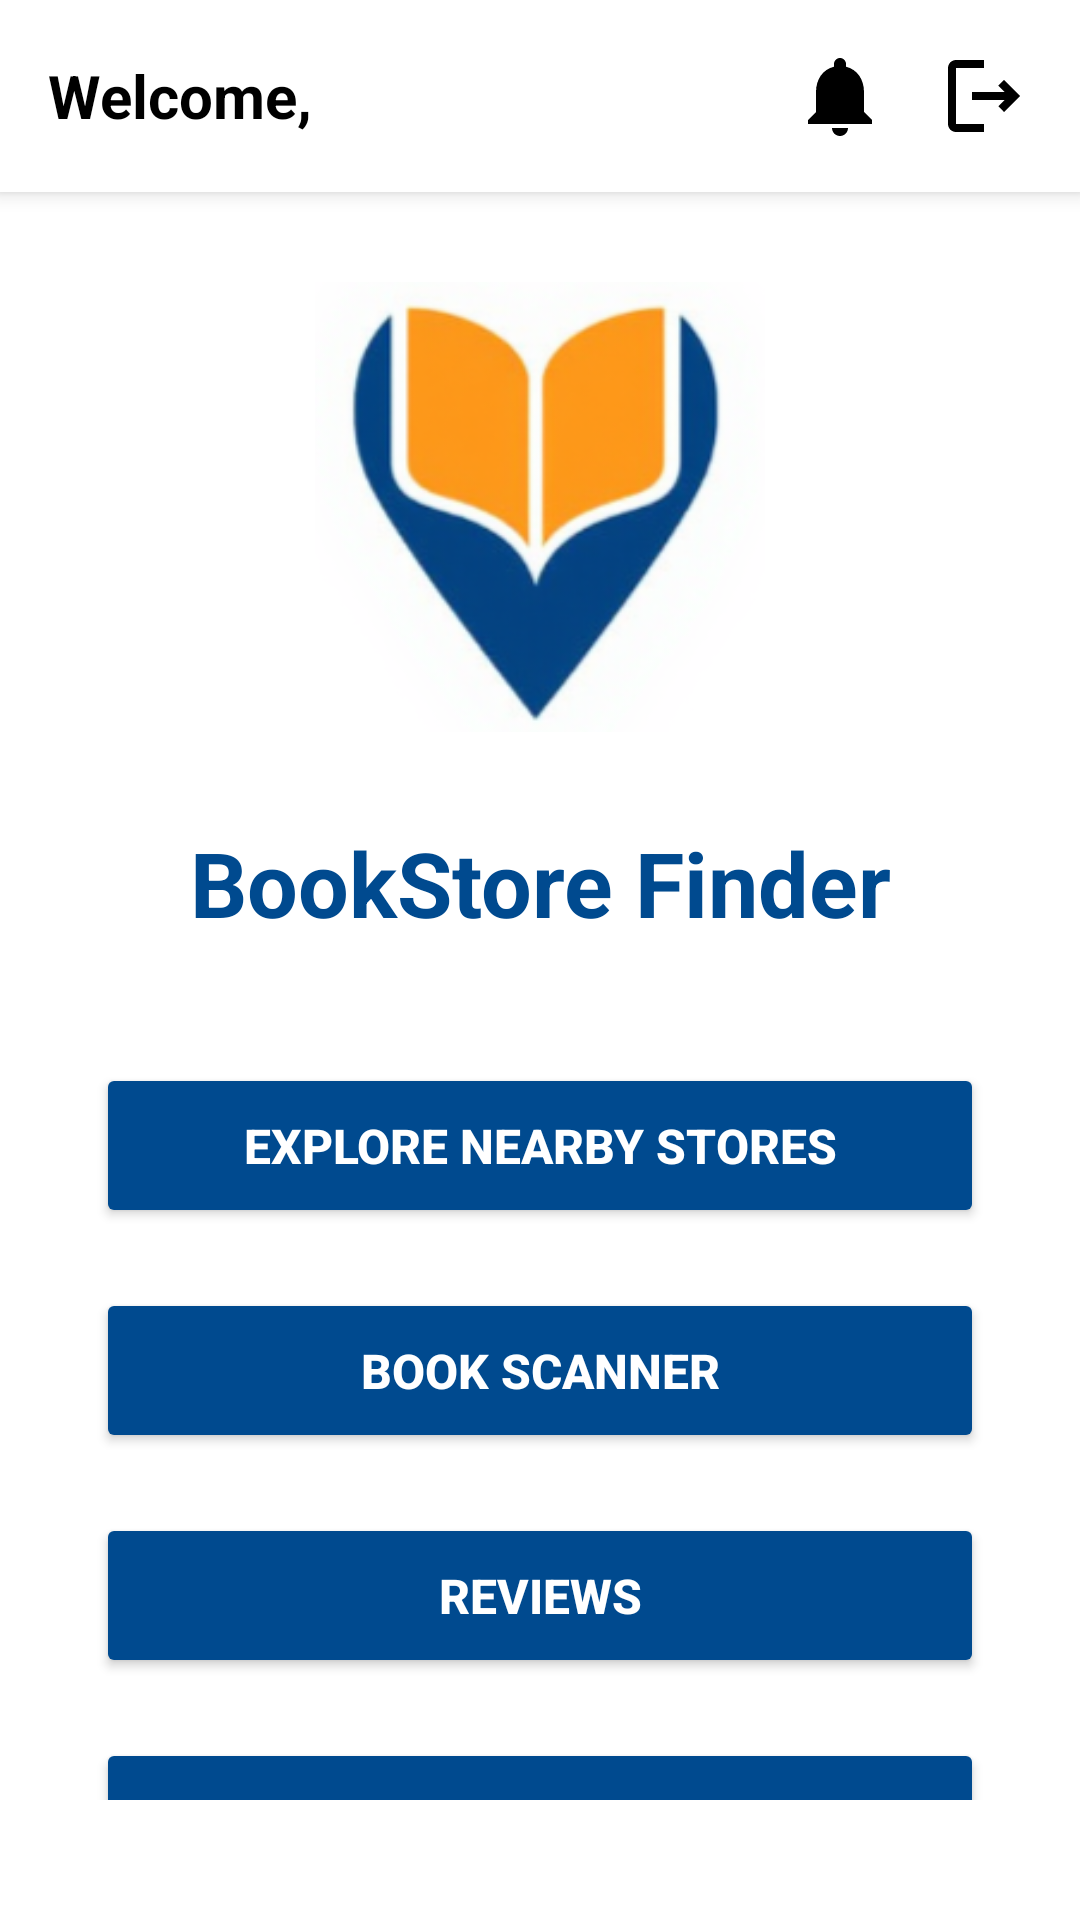

This screen was rendered from an Android layout file. Write that file and the resources it references.
<!-- AndroidManifest.xml: application theme Theme.BookStoreFinder -->
<!-- res/layout/activity_main.xml -->
<?xml version="1.0" encoding="utf-8"?>
<LinearLayout
    xmlns:android="http://schemas.android.com/apk/res/android"
    xmlns:app="http://schemas.android.com/apk/res-auto"
    xmlns:tools="http://schemas.android.com/tools"
    android:layout_width="match_parent"
    android:layout_height="match_parent"
    android:orientation="vertical"
    android:background="@color/white">

    
    <LinearLayout
        android:layout_width="match_parent"
        android:layout_height="wrap_content"
        android:orientation="horizontal"
        android:padding="16dp"
        android:gravity="center_vertical"
        android:background="@color/white"
        android:elevation="4dp">

        <TextView
            android:id="@+id/textWelcome"
            android:layout_width="0dp"
            android:layout_height="wrap_content"
            android:layout_weight="1"
            android:text="Welcome, "
            android:textSize="20sp"
            android:textStyle="bold"
            android:textColor="@color/black"/>

        
        <ImageView
            android:id="@+id/btnNotification"
            android:layout_width="32dp"
            android:layout_height="32dp"
            android:layout_marginEnd="16dp"
            android:src="@drawable/ic_notification"
            android:contentDescription="Notifications"
            app:tint="@color/black" />

        
        <ImageView
            android:id="@+id/btnLogout"
            android:layout_width="32dp"
            android:layout_height="32dp"
            android:src="@drawable/ic_logout"
            android:contentDescription="Logout"
            app:tint="@color/black" />
    </LinearLayout>

    
    <ImageView
        android:id="@+id/imageLogo"
        android:layout_width="150dp"
        android:layout_height="150dp"
        android:src="@drawable/bookstorefinder"
        android:contentDescription="BookStore Finder Logo"
        android:layout_gravity="center"
        android:layout_marginTop="30dp"
        android:layout_marginBottom="20dp"/>

    
    <TextView
        android:layout_width="match_parent"
        android:layout_height="wrap_content"
        android:text="BookStore Finder"
        android:textSize="30sp"
        android:textStyle="bold"
        android:gravity="center"
        android:textColor="@color/brand_blue"
        android:layout_marginTop="10dp"
        android:layout_marginBottom="40dp"/>

    
    <LinearLayout
        android:layout_width="match_parent"
        android:layout_height="wrap_content"
        android:orientation="vertical"
        android:paddingHorizontal="32dp"
        android:layout_marginBottom="40dp">

        
        <Button
            android:id="@+id/btnNearby"
            android:layout_width="match_parent"
            android:layout_height="55dp"
            android:text="EXPLORE NEARBY STORES"
            android:textSize="16sp"
            android:textStyle="bold"
            android:textColor="@color/white"
            android:backgroundTint="@color/brand_blue"
            android:layout_marginBottom="20dp"/>

        
        <Button
            android:id="@+id/btnScanner"
            android:layout_width="match_parent"
            android:layout_height="55dp"
            android:text="BOOK SCANNER"
            android:textSize="16sp"
            android:textStyle="bold"
            android:textColor="@color/white"
            android:backgroundTint="@color/brand_blue"
            android:layout_marginBottom="20dp"/>

        
        <Button
            android:id="@+id/btnReviews"
            android:layout_width="match_parent"
            android:layout_height="55dp"
            android:text="REVIEWS"
            android:textSize="16sp"
            android:textStyle="bold"
            android:textColor="@color/white"
            android:backgroundTint="@color/brand_blue"
            android:layout_marginBottom="20dp"/>

        
        <Button
            android:id="@+id/btnAbout"
            android:layout_width="match_parent"
            android:layout_height="55dp"
            android:text="ABOUT US"
            android:textSize="16sp"
            android:textStyle="bold"
            android:textColor="@color/white"
            android:backgroundTint="@color/brand_blue"/>
    </LinearLayout>

</LinearLayout>
<!-- resources referenced by this layout -->
<resources>
  <color name="black">#FF000000</color>
  <color name="brand_blue">#004a8f</color>
  <color name="white">#FFFFFFFF</color>
  <!-- drawable bookstorefinder: png bitmap (drawable, 40799 bytes) -->
  <!-- drawable ic_logout (drawable) -->
  <?xml version="1.0" encoding="utf-8"?>
  <vector xmlns:android="http://schemas.android.com/apk/res/android"
      android:width="24dp"
      android:height="24dp"
      android:viewportWidth="24"
      android:viewportHeight="24">
      <path
          android:fillColor="#FF000000"
          android:pathData="M17,8l-1.41,1.41L17.17,11H9v2h8.17l-1.58,1.58L17,16l4-4zM5,5h7V3H5C3.9,3 3,3.9 3,5v14c0,1.1 0.9,2 2,2h7v-2H5V5z"/>
  </vector>
  <!-- drawable ic_notification (drawable) -->
  <?xml version="1.0" encoding="utf-8"?>
  <vector xmlns:android="http://schemas.android.com/apk/res/android"
      android:width="24dp"
      android:height="24dp"
      android:viewportWidth="24"
      android:viewportHeight="24">
      <path
          android:fillColor="@android:color/black"
          android:pathData="M12,22c1.1,0 2,-0.9 2,-2h-4c0,1.1 0.9,2 2,2zM18,16v-5c0,-3.07 -1.64,-5.64 -4.5,-6.32L13.5,4c0,-0.83 -0.67,-1.5 -1.5,-1.5s-1.5,0.67 -1.5,1.5l0,0.68C7.63,5.36 6,7.92 6,11v5l-2,2v1h16v-1l-2,-2z"/>
  </vector>
  <style name="Theme.BookStoreFinder" parent="Theme.MaterialComponents.Light.DarkActionBar">
          
          <item name="colorPrimary">@color/brand_blue</item>
          <item name="colorPrimaryVariant">@color/brand_blue</item>
          <item name="colorOnPrimary">@color/white</item>
          
          <item name="colorSecondary">@color/teal_200</item>
          <item name="colorSecondaryVariant">@color/teal_700</item>
          <item name="colorOnSecondary">@color/black</item>
          
          <item name="android:statusBarColor">?attr/colorPrimaryVariant</item>
          
      </style>
  <color name="teal_200">#FF03DAC5</color>
  <color name="teal_700">#FF018786</color>
</resources>
